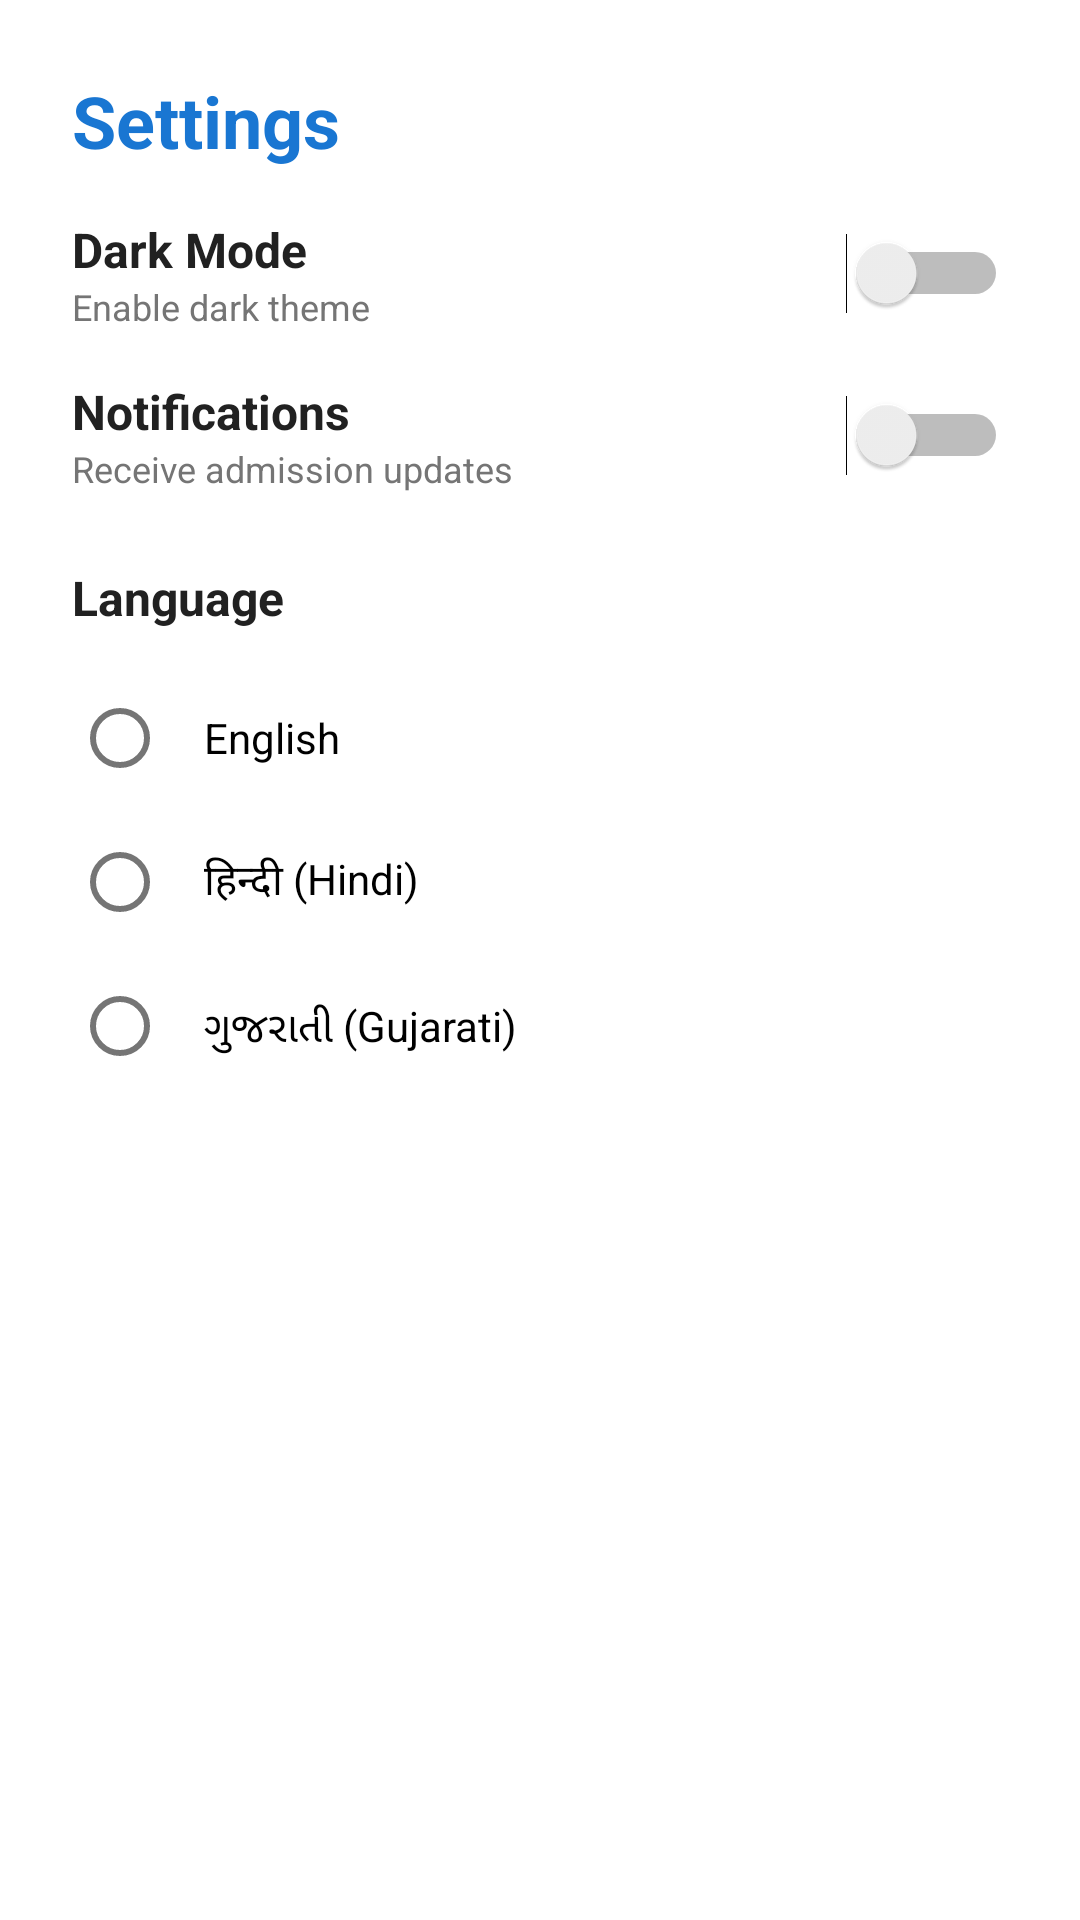

Layout XML and referenced resources for this Android screen:
<!-- AndroidManifest.xml: application theme Theme.CollegeAdmissionApp -->
<!-- res/layout/settings_bottom_sheet.xml -->
<?xml version="1.0" encoding="utf-8"?>
<LinearLayout xmlns:android="http://schemas.android.com/apk/res/android"
    android:layout_width="match_parent"
    android:layout_height="wrap_content"
    android:orientation="vertical"
    android:padding="24dp">

    <TextView
        android:layout_width="wrap_content"
        android:layout_height="wrap_content"
        android:text="Settings"
        android:textSize="24sp"
        android:textStyle="bold"
        android:textColor="#1976D2"
        android:layout_marginBottom="16dp" />

    
    <LinearLayout
        android:layout_width="match_parent"
        android:layout_height="wrap_content"
        android:orientation="horizontal"
        android:gravity="center_vertical"
        android:layout_marginBottom="16dp">

        <LinearLayout
            android:layout_width="0dp"
            android:layout_height="wrap_content"
            android:layout_weight="1"
            android:orientation="vertical">

            <TextView
                android:layout_width="wrap_content"
                android:layout_height="wrap_content"
                android:text="Dark Mode"
                android:textSize="16sp"
                android:textStyle="bold"
                android:textColor="#212121" />

            <TextView
                android:layout_width="wrap_content"
                android:layout_height="wrap_content"
                android:text="Enable dark theme"
                android:textSize="12sp"
                android:textColor="#757575" />
        </LinearLayout>

        <Switch
            android:id="@+id/switchDarkMode"
            android:layout_width="wrap_content"
            android:layout_height="wrap_content" />
    </LinearLayout>

    
    <LinearLayout
        android:layout_width="match_parent"
        android:layout_height="wrap_content"
        android:orientation="horizontal"
        android:gravity="center_vertical"
        android:layout_marginBottom="24dp">

        <LinearLayout
            android:layout_width="0dp"
            android:layout_height="wrap_content"
            android:layout_weight="1"
            android:orientation="vertical">

            <TextView
                android:layout_width="wrap_content"
                android:layout_height="wrap_content"
                android:text="Notifications"
                android:textSize="16sp"
                android:textStyle="bold"
                android:textColor="#212121" />

            <TextView
                android:layout_width="wrap_content"
                android:layout_height="wrap_content"
                android:text="Receive admission updates"
                android:textSize="12sp"
                android:textColor="#757575" />
        </LinearLayout>

        <Switch
            android:id="@+id/switchNotifications"
            android:layout_width="wrap_content"
            android:layout_height="wrap_content" />
    </LinearLayout>

    
    <TextView
        android:layout_width="wrap_content"
        android:layout_height="wrap_content"
        android:text="Language"
        android:textSize="16sp"
        android:textStyle="bold"
        android:textColor="#212121"
        android:layout_marginBottom="12dp" />

    <RadioGroup
        android:id="@+id/languageRadioGroup"
        android:layout_width="match_parent"
        android:layout_height="wrap_content"
        android:layout_marginBottom="16dp">

        <RadioButton
            android:id="@+id/radioEnglish"
            android:layout_width="match_parent"
            android:layout_height="wrap_content"
            android:text="English"
            android:textSize="14sp"
            android:padding="12dp" />

        <RadioButton
            android:id="@+id/radioHindi"
            android:layout_width="match_parent"
            android:layout_height="wrap_content"
            android:text="हिन्दी (Hindi)"
            android:textSize="14sp"
            android:padding="12dp" />

        <RadioButton
            android:id="@+id/radioGujarati"
            android:layout_width="match_parent"
            android:layout_height="wrap_content"
            android:text="ગુજરાતી (Gujarati)"
            android:textSize="14sp"
            android:padding="12dp" />
    </RadioGroup>

</LinearLayout>
<!-- resources referenced by this layout -->
<resources>
  <style name="Theme.CollegeAdmissionApp" parent="Theme.MaterialComponents.DayNight.DarkActionBar">
          
          <item name="colorPrimary">@color/primary_blue</item>
          <item name="colorPrimaryVariant">@color/dark_blue</item>
          <item name="colorOnPrimary">@color/white</item>
          
          <item name="colorSecondary">@color/accent_color</item>
          <item name="colorSecondaryVariant">@color/accent_color</item>
          <item name="colorOnSecondary">@color/black</item>
          
          <item name="android:statusBarColor">@color/primary_blue</item>
          
      </style>
  <color name="primary_blue">#1976D2</color>
  <color name="dark_blue">#0D47A1</color>
  <color name="white">#FFFFFFFF</color>
  <color name="accent_color">#FF9800</color>
  <color name="black">#FF000000</color>
</resources>
